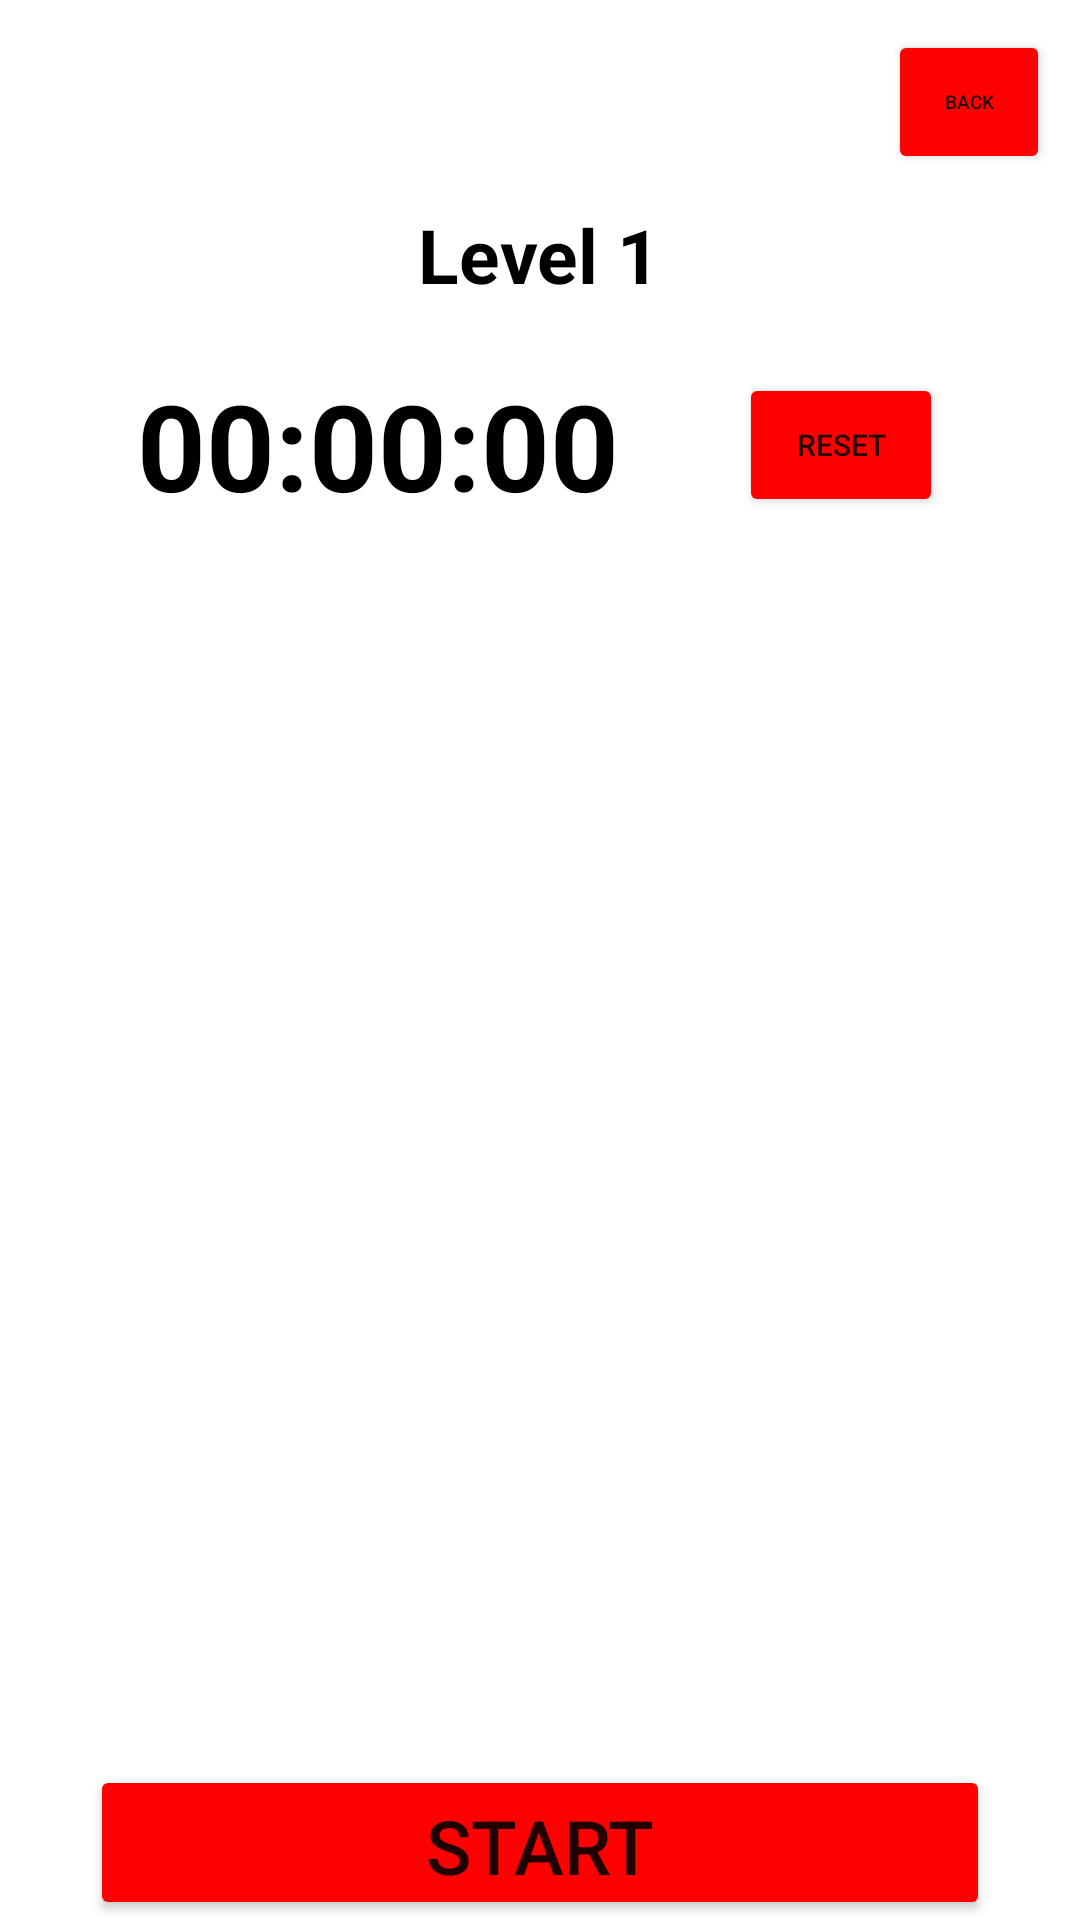

Reconstruct the res/layout file that produces this screen, plus the resources it refers to.
<!-- AndroidManifest.xml: application theme Theme.RushHour -->
<!-- res/layout/game_play.xml -->
<?xml version="1.0" encoding="utf-8"?>
<LinearLayout xmlns:android="http://schemas.android.com/apk/res/android"
    android:layout_width="match_parent"
    android:layout_height="match_parent"
    android:orientation="vertical"
    android:gravity="center_horizontal">

    <Button
        android:layout_width="54dp"
        android:layout_height="wrap_content"
        android:text="BACK"
        android:textSize="3pt"
        android:backgroundTint="#ff0000"
        android:layout_margin="10dp"
        android:layout_gravity="right"
        android:onClick="back"/>

    <TextView
        android:id="@+id/level"
        android:layout_width="wrap_content"
        android:layout_height="wrap_content"
        android:text="Level 1"
        android:textColor="@color/black"
        android:textStyle="bold"
        android:textSize="25dp"
        android:layout_margin="0dp"></TextView>

    <LinearLayout
        android:layout_width="match_parent"
        android:layout_height="wrap_content"
        android:orientation="horizontal"
        android:gravity="center">

        <TextView
            android:id="@+id/time"
            android:layout_width="wrap_content"
            android:layout_height="wrap_content"
            android:text="00:00:00"
            android:textColor="@color/black"
            android:textStyle="bold"
            android:textSize="40dp"
            android:layout_margin="20dp"></TextView>

        <Button
            android:layout_width="68dp"
            android:layout_height="wrap_content"
            android:layout_margin="20dp"
            android:backgroundTint="#ff0000"
            android:textSize="10dp"
            android:text="RESET"
            android:onClick="onClickReset"/>

    </LinearLayout>






    <LinearLayout
        android:id="@+id/satge"
        android:layout_width="1000px"
        android:layout_height="1000px"
        android:layout_margin="30dp"
        />

    <Button
        android:id="@+id/start"
        android:layout_width="300dp"
        android:layout_height="wrap_content"
        android:backgroundTint="#ff0000"
        android:textSize="25dp"
        android:text="START"
        android:onClick="start"/>


</LinearLayout>
<!-- resources referenced by this layout -->
<resources>
  <style name="Theme.RushHour" parent="Theme.MaterialComponents.DayNight.DarkActionBar">
          
          <item name="colorPrimary">@color/purple_500</item>
          <item name="colorPrimaryVariant">@color/purple_700</item>
          <item name="colorOnPrimary">@color/white</item>
          
          <item name="colorSecondary">@color/teal_200</item>
          <item name="colorSecondaryVariant">@color/teal_700</item>
          <item name="colorOnSecondary">@color/black</item>
          
          <item name="android:statusBarColor">?attr/colorPrimaryVariant</item>
          
      </style>
  <!-- not gathered from this repository: default colours our renderer supplied (Android Studio template values) -->
  <color name="purple_500">#FF6200EE</color>
  <color name="purple_700">#FF3700B3</color>
  <color name="teal_200">#FF03DAC5</color>
  <color name="teal_700">#FF018786</color>
  <color name="black">#FF000000</color>
  <color name="white">#FFFFFFFF</color>
</resources>
